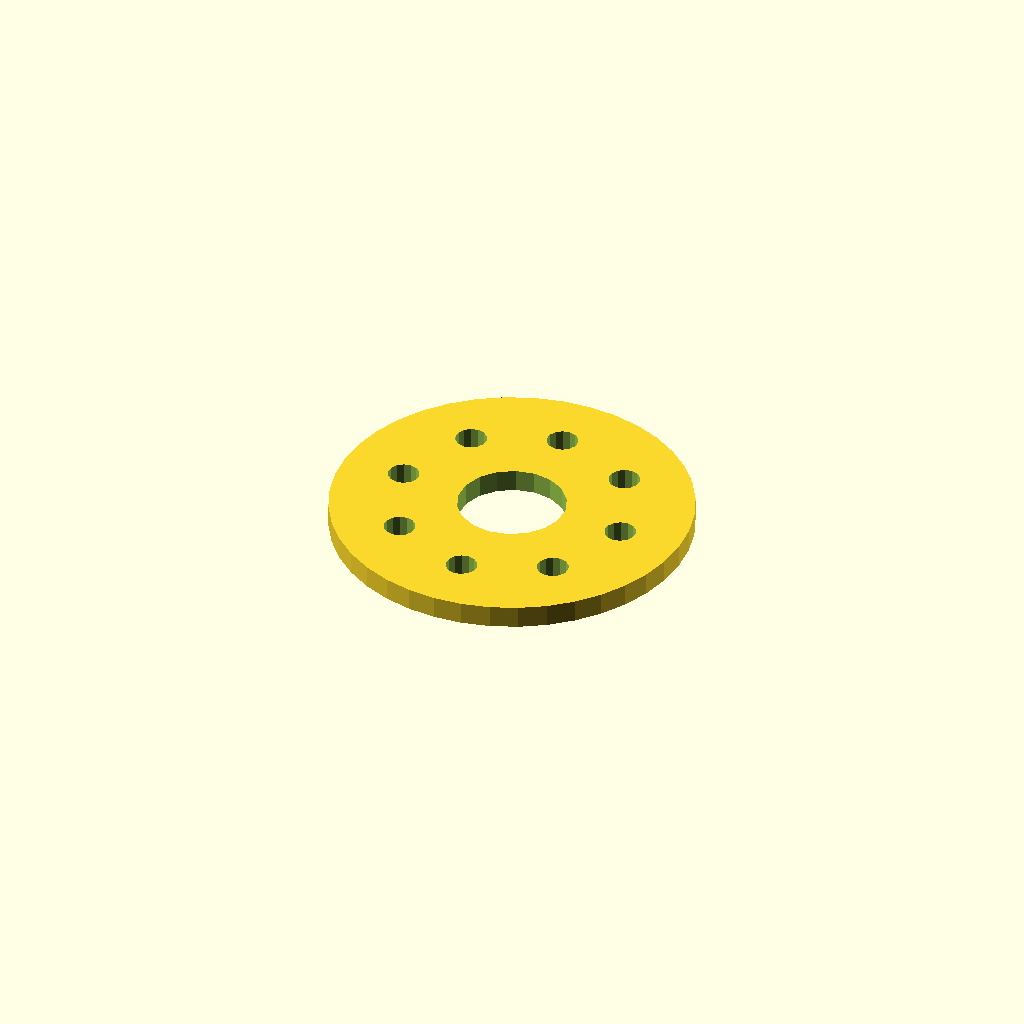
Cell 1 — every parameter at its default value.
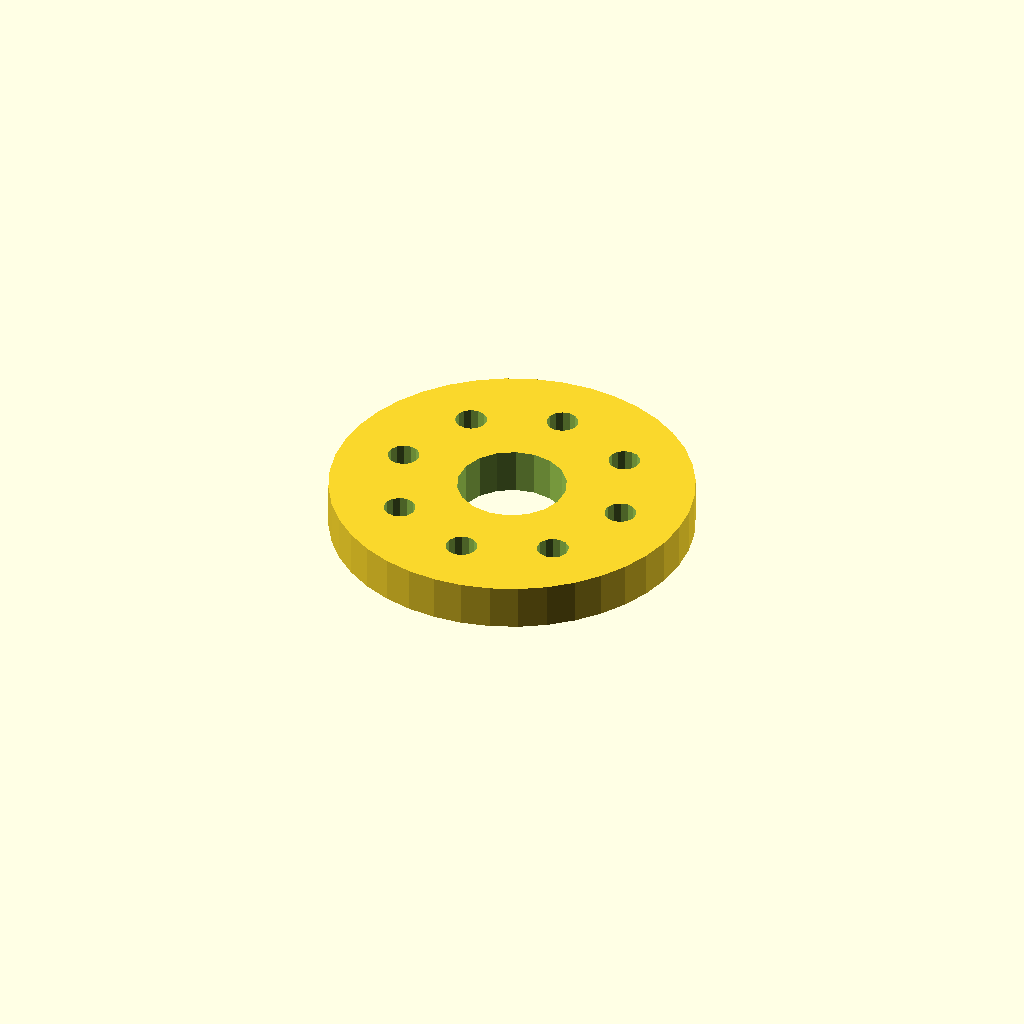
Cell 2 — plate_t set to 10, the other parameters unchanged.
All cells are drawn from one camera (rotation 55°, 0°, 25°, orthographic, colour scheme Cornfield), so only the parameter changes between them.
The OpenSCAD source (optional_data/data/sketch4/spacerplates/part_0016.scad):
$fn = 32;

// ----------------------------------------------------------------------
// Spacer plate: round flange R40, 8 bolts
// ----------------------------------------------------------------------

// --- parameters (mm) ---
bore_r = 12;              // centre bore radius
bolt_r = 3.5;             // bolt hole radius
plate_t = 5;              // plate thickness, Z (extrusion height)
flange_r = 40;            // flange radius
n_bolt = 8;               // bolt hole count
ring_r = 26;              // bolt circle radius

profile = [[80, 40], [79.508, 46.257], [78.042, 52.361], [75.64, 58.16], [72.361, 63.511], [68.284, 68.284], [63.511, 72.361], [58.16, 75.64], [52.361, 78.042], [46.257, 79.508], [40, 80], [33.743, 79.508], [27.639, 78.042], [21.84, 75.64], [16.489, 72.361], [11.716, 68.284], [7.639, 63.511], [4.36, 58.16], [1.958, 52.361], [0.492, 46.257], [0, 40], [0.492, 33.743], [1.958, 27.639], [4.36, 21.84], [7.639, 16.489], [11.716, 11.716], [16.489, 7.639], [21.84, 4.36], [27.639, 1.958], [33.743, 0.492], [40, 0], [46.257, 0.492], [52.361, 1.958], [58.16, 4.36], [63.511, 7.639], [68.284, 11.716], [72.361, 16.489], [75.64, 21.84], [78.042, 27.639], [79.508, 33.743]];  // primary outline, 40 points, counter clockwise
void_1 = [[51.78, 42.29], [50.286, 46.18], [47.552, 49.326], [43.907, 51.346], [39.791, 51.998], [35.7, 51.203], [32.127, 49.057], [29.505, 45.818], [28.148, 41.877], [28.22, 37.71], [29.714, 33.82], [32.448, 30.674], [36.093, 28.654], [40.209, 28.002], [44.3, 28.797], [47.873, 30.943], [50.495, 34.182], [51.852, 38.123]];  // centre bore, 18 points
void_2 = [[69.436, 40.668], [68.806, 42.092], [67.62, 43.103], [66.113, 43.498], [64.584, 43.201], [63.336, 42.27], [62.615, 40.889], [62.564, 39.332], [63.194, 37.908], [64.38, 36.897], [65.887, 36.502], [67.416, 36.799], [68.664, 37.73], [69.385, 39.111]];  // bolt hole 1, 14 points
void_3 = [[61.82, 59.053], [61.19, 60.477], [60.005, 61.487], [58.498, 61.883], [56.969, 61.586], [55.721, 60.655], [55, 59.274], [54.949, 57.717], [55.579, 56.292], [56.765, 55.282], [58.271, 54.887], [59.8, 55.184], [61.049, 56.115], [61.77, 57.496]];  // bolt hole 2, 14 points
void_4 = [[43.436, 66.668], [42.806, 68.092], [41.62, 69.103], [40.113, 69.498], [38.584, 69.201], [37.336, 68.27], [36.615, 66.889], [36.564, 65.332], [37.194, 63.908], [38.38, 62.897], [39.887, 62.502], [41.416, 62.799], [42.664, 63.73], [43.385, 65.111]];  // bolt hole 3, 14 points
void_5 = [[25.051, 59.053], [24.421, 60.477], [23.235, 61.487], [21.729, 61.883], [20.2, 61.586], [18.951, 60.655], [18.23, 59.274], [18.18, 57.717], [18.81, 56.292], [19.995, 55.282], [21.502, 54.887], [23.031, 55.184], [24.279, 56.115], [25, 57.496]];  // bolt hole 4, 14 points
void_6 = [[17.436, 40.668], [16.806, 42.092], [15.62, 43.103], [14.113, 43.498], [12.584, 43.201], [11.336, 42.27], [10.615, 40.889], [10.564, 39.332], [11.194, 37.908], [12.38, 36.897], [13.887, 36.502], [15.416, 36.799], [16.664, 37.73], [17.385, 39.111]];  // bolt hole 5, 14 points
void_7 = [[25.051, 22.283], [24.421, 23.708], [23.235, 24.718], [21.729, 25.113], [20.2, 24.816], [18.951, 23.885], [18.23, 22.504], [18.18, 20.947], [18.81, 19.523], [19.995, 18.513], [21.502, 18.117], [23.031, 18.414], [24.279, 19.345], [25, 20.726]];  // bolt hole 6, 14 points
void_8 = [[43.436, 14.668], [42.806, 16.092], [41.62, 17.103], [40.113, 17.498], [38.584, 17.201], [37.336, 16.27], [36.615, 14.889], [36.564, 13.332], [37.194, 11.908], [38.38, 10.897], [39.887, 10.502], [41.416, 10.799], [42.664, 11.73], [43.385, 13.111]];  // bolt hole 7, 14 points
void_9 = [[61.82, 22.283], [61.19, 23.708], [60.005, 24.718], [58.498, 25.113], [56.969, 24.816], [55.721, 23.885], [55, 22.504], [54.949, 20.947], [55.579, 19.523], [56.765, 18.513], [58.271, 18.117], [59.8, 18.414], [61.049, 19.345], [61.77, 20.726]];  // bolt hole 8, 14 points

// --- the one profile operation ---
difference() {
  linear_extrude(height = plate_t) polygon(points = profile);
  translate([0, 0, -1])
    linear_extrude(height = plate_t + 2) polygon(points = void_1);
  translate([0, 0, -1])
    linear_extrude(height = plate_t + 2) polygon(points = void_2);
  translate([0, 0, -1])
    linear_extrude(height = plate_t + 2) polygon(points = void_3);
  translate([0, 0, -1])
    linear_extrude(height = plate_t + 2) polygon(points = void_4);
  translate([0, 0, -1])
    linear_extrude(height = plate_t + 2) polygon(points = void_5);
  translate([0, 0, -1])
    linear_extrude(height = plate_t + 2) polygon(points = void_6);
  translate([0, 0, -1])
    linear_extrude(height = plate_t + 2) polygon(points = void_7);
  translate([0, 0, -1])
    linear_extrude(height = plate_t + 2) polygon(points = void_8);
  translate([0, 0, -1])
    linear_extrude(height = plate_t + 2) polygon(points = void_9);
}
Parameter table extracted from the source (name, type, default, range or options):
bore_r: number, default 12
bolt_r: number, default 3.5
plate_t: number, default 5
flange_r: number, default 40
n_bolt: number, default 8
ring_r: number, default 26
